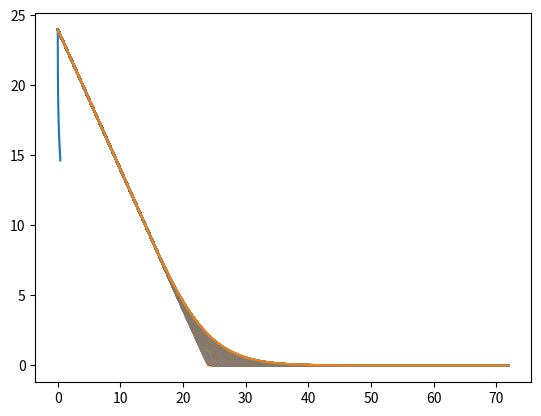
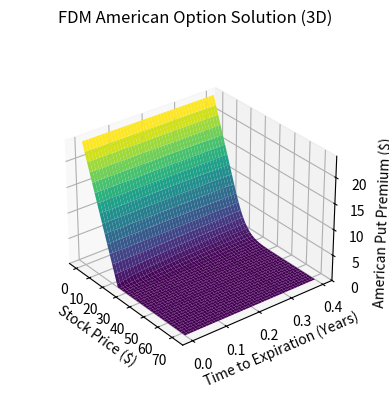

Write the Python code that produced these figures, in order.
# Set constants
Option = "Put"
K = 24
T = 0.4
sigma = 0.38
r = 0.02
d = 0.005
Accuracy = 300
True_Accuracy = 500
Stock_Price = 23
exact = False


# Libraries and objects needed for finite difference method
import numpy as np
import matplotlib.pyplot as plt
import numpy.linalg
from scipy import interpolate
from scipy.linalg import solve_banded
from time import time
from matplotlib import cm
from mpl_toolkits.mplot3d import Axes3D


# Beginning timer to approximate total run time
t_total_FDM = time()

### Why are we using difference s_max and S_max??



#%% Outputs a 2D matrix containing American Option premium values w.r.t. stock price and time to expiration

# Beginning timer
t_FDM = time()

def American_Option_FD(Option = Option, K = K, T = T, sigma = sigma, r = r, d = d, exact = exact):
    
    """
        
    Parameters
    ----------
    
    Option : "Call" or "Put"
    K : Strike Price ($)
    T : Time to expiration (Years)
    sigma : Volatility of underlying asset (Input in decimal form)
    r : Risk free interest rate (Input in decimal form)
    d : Continuous dividend yield of underlying asset (Input in decimal form)
    Accuracy: Specify the desired number grid points in time and stock price (should range between 200 and 1500)
    
    """
        
    def Put_Payoff(m):
        return max(K - (m * dS), 0)
    
    def Call_Payoff(m):
        return max((m * dS) - K, 0)
    
    if exact == False:
        M = Accuracy
        N = Accuracy
    else:
        M = True_Accuracy
        N = True_Accuracy
    
    S_max = K * 3
    dS = S_max / M
    S = np.linspace(0, S_max, num = M + 1)
    
    dt = T / N
    t = np.linspace(0, T, num = N + 1)
      
    P = np.zeros((M + 1, N + 1))
    X = np.zeros((M + 1, N + 1))
    f = np.zeros((M + 1, N + 1))
    
    # Filling matrices P, X with matrix coefficients
    for m in range(1, M):
        P[m][m] = 1 + (0.5 * r * dt) + (0.5 * (sigma ** 2) * (m ** 2) * dt)
        P[m][m + 1] = (-0.25 * (sigma ** 2) * (m ** 2) * dt) - (0.25 * (r - d) * m * dt)
        P[m + 1][m] = (0.25 * (r - d) * (m + 1) * dt) - (0.25 * (sigma ** 2) * ((m + 1) ** 2) * dt)
        
        X[m][m] = 1 - (0.5 * r * dt) - (0.5 * (sigma ** 2) * (m ** 2) * dt)
        X[m][m + 1] = (0.25 * (r - d) * m * dt) + (0.25 * (sigma ** 2) * (m ** 2) * dt)
        X[m + 1][m] = (0.25 * (sigma ** 2) * ((m + 1) ** 2) * dt) - (0.25 * (r - d) * (m + 1) * dt)
    
    # Satisfying boundary/initial constraints listed at the bottom of page 73
    P[0][0] = 1
    P[-1][-1] = 1
    P[1][0] = (((r - d) * dt)  / (4 * ((r * dt) - 1))) - (((sigma ** 2) * dt) / (4 * ((r * dt) - 1)))
    P[-1][-2] = 0
    
    X[0][0] = 1
    X[-1][-1] = 1
    X[1][0] = (((sigma ** 2) * dt) / (4 * ((r * dt) - 1))) - (((r - d) * dt) / (4 * (1 + (r * dt))))
    X[-1][-2] = 0   
    
    # Filling solution matrix f with initial and boundary conditions
    if Option == "Put":
        for n in range(N + 1):
            for m in range(M + 1):
                if m == 0:
                    f[n][0] = K
                elif m == M:
                    f[n][-1] = 0
                elif n == N:
                    f[-1][m] = Put_Payoff(m)
                    
    elif Option == "Call":
        for n in range(N + 1):
            for m in range(M + 1):
                if m == 0:
                    f[n][0] = 0
                elif m == M:
                    f[n][-1] = S_max - K
                elif n == N:
                    f[-1][m] = Call_Payoff(m)


# In the process of implementing banded matrix solver for faster run time
#     upper_P = np.insert((np.diag(P, k = 1)), 0, 0)
#     middle_P = np.diag(P, k = 0)
#     lower_P = np.append((np.diag(P, k = -1)), 0)
#     stacked_P = np.vstack((upper_P, middle_P, lower_P))
    
#     upper_X = np.insert((np.diag(X, k = 1)), 0, 0)
#     middle_X = np.diag(X, k = 0)
#     lower_X = np.append((np.diag(X, k = -1)), 0)
#     stacked_X = np.vstack((upper_X, middle_X, lower_X))
    
#     for n in range(N - 1, -1, -1):
#         f[n][1:M] = solve_banded((1, 1), stacked_P, solve_banded((1, 1), stacked_X, f[n + 1]))[1:M]


    # Solving for time steps n = N -1, N - 2, ..., 0 and incorporating maximum condition
    for n in range(N - 1, -1, -1):
        f[n][1:M] = np.linalg.solve(P, np.matmul(X, f[n + 1]))[1:M]
        
        if Option == "Put":
            for m in range(1, M + 1):
                f[n][m] = max(f[n][m], Put_Payoff(m))
        elif Option == "Call":
            for m in range(1, M + 1):
                f[n][m] = max(f[n][m], Call_Payoff(m))
    
    # Solution was obtained backwards in time, must reverse solution rows to obtain solution forward in time
    f = f[::-1]
    
    return f



American_Option_FD()
print("Computation time of FDM matrix solver: {} seconds".format(time() - t_FDM))
print()
print()



#%% Outputs the premium of an American option w.r.t. the below parameters 

# Beginning timer
t_premium = time()

def American_Option_FD_Premium(Option = Option, K = K, T = T, sigma = sigma, r = r, d = d, Stock_Price = Stock_Price, exact = exact):
    
    """
        
    Parameters
    ----------
    
    Option : "Call" or "Put"
    K : Strike Price ($)
    T : Time to expiration (Years)
    sigma : Volatility of underlying asset (Input in decimal form)
    r : Risk free interest rate (Input in decimal form)
    d : Continuous dividend yield of underlying asset (Input in decimal form) 
    Stock_Price: Price of stock at t = 0
    Accuracy: Specify the desired number of time and space steps (should range between 200 and 1500)
    
    """

    M = Accuracy

    S_max = K * 3
    dS = S_max / M
    S = np.linspace(0, S_max, num = M + 1)

    interp = interpolate.splrep(S, American_Option_FD(Option = Option, K = K, T = T, sigma = sigma, r = r, d = d, exact = exact)[-1])
    
    print("The {} premium is ${:.4f} assuming a strike price of ${}, {} year(s) until expiration, a volatility of {:.0f}%, a risk free " \
    "interest rate of {:.0f}%, an underlying asset value of ${}, and a continuous dividend yield of {:.0f}%.".format(Option, 
                                                                                                                     interpolate.splev(Stock_Price, interp),
                                                                                                                     K,
                                                                                                                     T,
                                                                                                                     sigma,
                                                                                                                     r,
                                                                                                                     Stock_Price,
                                                                                                                     d))

          
          
American_Option_FD_Premium()
print("\nComputation time of premium interpolation: {} seconds".format(time() - t_premium))
print()



# #%% Outputs the free boundary of an American option w.r.t. the below parameters

# Beginning timer
t_FB = time()

def Free_Boundary(Option = Option, K = K, T = T, sigma = sigma, r = r, d = d, exact = exact):
          
    """
        
    Parameters
    ----------
    
    Option : "Call" or "Put"
    K : Strike Price ($)
    T : Time to expiration (Years)
    sigma : Volatility of underlying asset (Input in decimal form)
    r : Risk free interest rate (Input in decimal form)
    d : Continuous dividend yield of underlying asset (Input in decimal form) 
    Accuracy: Specify the desired number of time and space steps (should range between 200 and 1500)
    
    """

    M = Accuracy
    N = Accuracy

    if Option == "Call":
        American_Call = American_Option_FD(Option = "Call", K = K, T = T, sigma = sigma, r = r, d = d, exact = exact)
    elif Option == "Put":
        American_Put = American_Option_FD(Option = "Put", K = K, T = T, sigma = sigma, r = r, d = d, exact = exact)
    
    S_max = K * 3
    S_f = np.zeros((N + 1))
    dS = S_max / M
    S = np.linspace(0, S_max, num = M + 1)
    
    dt = T / N
    t = np.linspace(0, T, num = N + 1)
    
    for n in range(N + 1):
        for m in range(M + 1):
            
            if Option == "Call":
                if American_Call[n][m] <= S[m] - K:
                    S_f[n] = S[m]
                else:
                    pass
                
            elif Option == "Put":
                if American_Put[n][m] <= K - S[m]:
                    S_f[n] = S[m]
                else:
                    pass
                
    plt.plot(t, S_f)
    plt.show()



Free_Boundary()
print("\nComputation time to determine free boundary: {} seconds".format(time() - t_FB))
print()



#%% Outputs a 2D plot of an American option"s premium w.r.t. the below parameters

# Beginning timer
t_2D = time()

def Plot_2D_FD(Option = Option, exact = False):

    M = Accuracy
    N = Accuracy
    S_max = K * 3
    S = np.linspace(0, S_max, num = M + 1)
    
    American_Option = American_Option_FD(Option = Option, K = K, T = T, sigma = sigma, r = r, d = d, exact = exact)
          
    for index in range(N + 1):
        plt.plot(S, American_Option[index])

    plt.show()

          
          
Plot_2D_FD()
print("\nComputation time to construct and output 2D plot: {} seconds".format(time() - t_2D))
print()



#%% Outputs a 3D plot of an American option"s premium w.r.t. the below parameters

# Beginning timer
t_3D = time()

def Plot_3D_FD(Option = Option, K = K, T = T, sigma = sigma, r = r, d = d, exact = exact):
    
    """
        
    Parameters
    ----------
    
    Option : "Call" or "Put"
    K : Strike Price ($)
    T : Time to expiration (Years)
    sigma : Volatility of underlying asset (Input in decimal form)
    r : Risk free interest rate (Input in decimal form)
    d : Continuous dividend yield of underlying asset (Input in decimal form) 
    Accuracy: Specify the desired number of time and space steps (should range between 200 and 1500)
    
    """
    
    if exact == False:
        M = Accuracy
        N = Accuracy
    else:
        M = True_Accuracy
        N = True_Accuracy

    S_max = K * 3
    dS = S_max / M
    S = np.linspace(0, S_max, num = M + 1)
    
    dt = T / N
    t = np.linspace(0, T, num = N + 1)
    
    if Option == "Call":
        American_Option = American_Option_FD(Option = "Call", K = K, T = T, sigma = sigma, r = r, d = d, exact = exact)
    elif Option == "Put":
        American_Option = American_Option_FD(Option = "Put", K = K, T = T, sigma = sigma, r = r, d = d, exact = exact)
    
    hf = plt.figure()
    ha = hf.add_subplot(111, projection = "3d")
    X, T = np.meshgrid(S, t)
    ha.plot_surface(X, T, American_Option, cmap = "viridis")
    ha.set_xlabel("Stock Price ($)")
    ha.set_ylabel("Time to Expiration (Years)")
    ha.set_zlabel("American {} Premium ($)".format(Option))
    plt.title('FDM American Option Solution (3D)')
    ha.set_box_aspect(aspect = None, zoom = 0.8)
    
    if Option == "Put":
        ha.set_zlim(0, K)
        ha.view_init(30, -38)
        plt.draw()
        plt.pause(0.00001)
        plt.show()

    elif Option == "Call":
        ha.set_zlim(0, S_max - K)
        ha.view_init(30, -138)
        plt.draw()
        plt.pause(0.00001)
        plt.show()



Plot_3D_FD()
print("\nComputation time to construct and output 3D plot: {} seconds".format(time() - t_3D))
print()
print()

print("Total computation time: {} seconds".format(time() - t_total_FDM))


